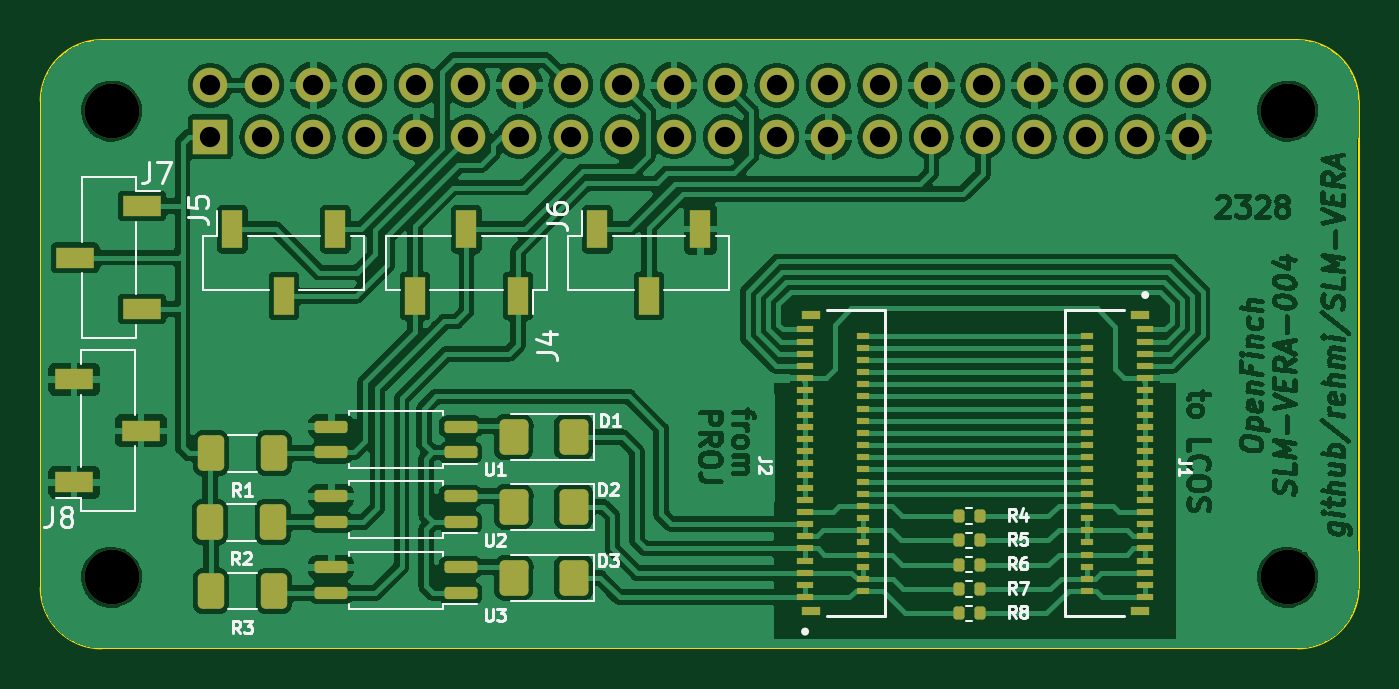
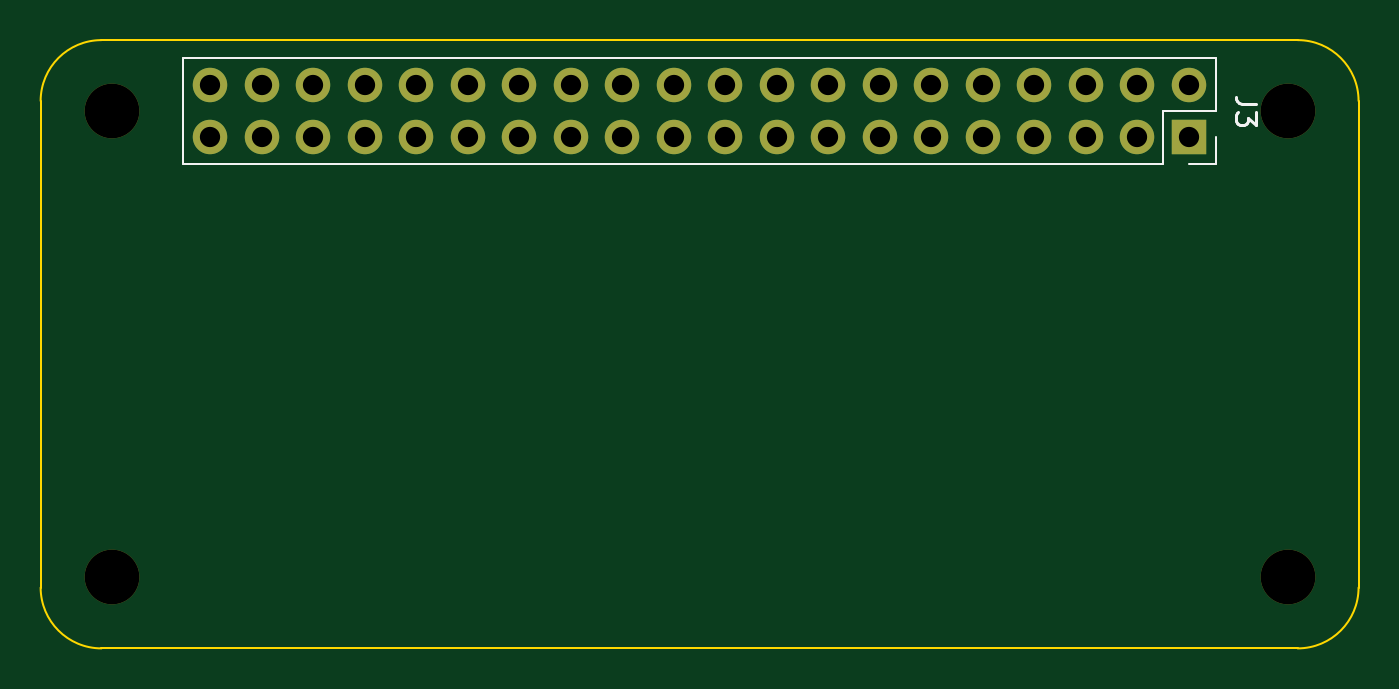
Circuit board: 13 layer files. Board 65.0 x 30.0 mm.
- bottom_copper: SLM-VERA-B_Cu.gbr (3156 bytes)
- bottom_mask: SLM-VERA-B_Mask.gbr (1655 bytes)
- paste: SLM-VERA-B_Paste.gbr (48379 bytes)
- bottom_silk: SLM-VERA-B_Silkscreen.gbr (1679 bytes)
- outline: SLM-VERA-Edge_Cuts.gbr (923 bytes)
- top_copper: SLM-VERA-F_Cu.gbr (267375 bytes)
- top_mask: SLM-VERA-F_Mask.gbr (6808 bytes)
- paste: SLM-VERA-F_Paste.gbr (75434 bytes)
- top_silk: SLM-VERA-F_Silkscreen.gbr (24340 bytes)
- drill: SLM-VERA-NPTH-drl.gbr (462 bytes)
- drill: SLM-VERA-NPTH.drl (405 bytes)
- drill: SLM-VERA-PTH-drl.gbr (2644 bytes)
- drill: SLM-VERA-PTH.drl (937 bytes)

=== bottom_copper: SLM-VERA-B_Cu.gbr ===
%TF.GenerationSoftware,KiCad,Pcbnew,7.0.5-0*%
%TF.CreationDate,2023-07-10T14:35:13-07:00*%
%TF.ProjectId,SLM-VERA,534c4d2d-5645-4524-912e-6b696361645f,rev?*%
%TF.SameCoordinates,PX5f5e100PY5f5e100*%
%TF.FileFunction,Copper,L2,Bot*%
%TF.FilePolarity,Positive*%
%FSLAX46Y46*%
G04 Gerber Fmt 4.6, Leading zero omitted, Abs format (unit mm)*
G04 Created by KiCad (PCBNEW 7.0.5-0) date 2023-07-10 14:35:13*
%MOMM*%
%LPD*%
G01*
G04 APERTURE LIST*
%TA.AperFunction,ComponentPad*%
%ADD10R,1.700000X1.700000*%
%TD*%
%TA.AperFunction,ComponentPad*%
%ADD11O,1.700000X1.700000*%
%TD*%
G04 APERTURE END LIST*
D10*
%TO.P,J3,1,Pin_1*%
%TO.N,+3V3*%
X8370000Y25201320D03*
D11*
%TO.P,J3,2,Pin_2*%
%TO.N,+5V*%
X8370000Y27741320D03*
%TO.P,J3,3,Pin_3*%
%TO.N,/GPIO2{slash}SDA1*%
X10910000Y25201320D03*
%TO.P,J3,4,Pin_4*%
%TO.N,+5V*%
X10910000Y27741320D03*
%TO.P,J3,5,Pin_5*%
%TO.N,/GPIO3{slash}SCL1*%
X13450000Y25201320D03*
%TO.P,J3,6,Pin_6*%
%TO.N,GND*%
X13450000Y27741320D03*
%TO.P,J3,7,Pin_7*%
%TO.N,/GPIO4{slash}GPCLK0*%
X15990000Y25201320D03*
%TO.P,J3,8,Pin_8*%
%TO.N,/GPIO14{slash}TXD0*%
X15990000Y27741320D03*
%TO.P,J3,9,Pin_9*%
%TO.N,GND*%
X18530000Y25201320D03*
%TO.P,J3,10,Pin_10*%
%TO.N,/GPIO15{slash}RXD0*%
X18530000Y27741320D03*
%TO.P,J3,11,Pin_11*%
%TO.N,/GPIO17*%
X21070000Y25201320D03*
%TO.P,J3,12,Pin_12*%
%TO.N,/GPIO18{slash}PCM.CLK*%
X21070000Y27741320D03*
%TO.P,J3,13,Pin_13*%
%TO.N,/GPIO27*%
X23610000Y25201320D03*
%TO.P,J3,14,Pin_14*%
%TO.N,GND*%
X23610000Y27741320D03*
%TO.P,J3,15,Pin_15*%
%TO.N,/GPIO22*%
X26150000Y25201320D03*
%TO.P,J3,16,Pin_16*%
%TO.N,/GPIO23*%
X26150000Y27741320D03*
%TO.P,J3,17,Pin_17*%
%TO.N,+3V3*%
X28690000Y25201320D03*
%TO.P,J3,18,Pin_18*%
%TO.N,/GPIO24*%
X28690000Y27741320D03*
%TO.P,J3,19,Pin_19*%
%TO.N,/GPIO10{slash}SPI0.MOSI*%
X31230000Y25201320D03*
%TO.P,J3,20,Pin_20*%
%TO.N,GND*%
X31230000Y27741320D03*
%TO.P,J3,21,Pin_21*%
%TO.N,/GPIO9{slash}SPI0.MISO*%
X33770000Y25201320D03*
%TO.P,J3,22,Pin_22*%
%TO.N,/GPIO25*%
X33770000Y27741320D03*
%TO.P,J3,23,Pin_23*%
%TO.N,/GPIO11{slash}SPI0.SCLK*%
X36310000Y25201320D03*
%TO.P,J3,24,Pin_24*%
%TO.N,/GPIO8{slash}SPI0.CE0*%
X36310000Y27741320D03*
%TO.P,J3,25,Pin_25*%
%TO.N,GND*%
X38850000Y25201320D03*
%TO.P,J3,26,Pin_26*%
%TO.N,/GPIO7{slash}SPI0.CE1*%
X38850000Y27741320D03*
%TO.P,J3,27,Pin_27*%
%TO.N,/ID_SDA*%
X41390000Y25201320D03*
%TO.P,J3,28,Pin_28*%
%TO.N,/ID_SCL*%
X41390000Y27741320D03*
%TO.P,J3,29,Pin_29*%
%TO.N,/GPIO5*%
X43930000Y25201320D03*
%TO.P,J3,30,Pin_30*%
%TO.N,GND*%
X43930000Y27741320D03*
%TO.P,J3,31,Pin_31*%
%TO.N,/GPIO6*%
X46470000Y25201320D03*
%TO.P,J3,32,Pin_32*%
%TO.N,/GPIO12{slash}PWM0*%
X46470000Y27741320D03*
%TO.P,J3,33,Pin_33*%
%TO.N,/GPIO13{slash}PWM1*%
X49010000Y25201320D03*
%TO.P,J3,34,Pin_34*%
%TO.N,GND*%
X49010000Y27741320D03*
%TO.P,J3,35,Pin_35*%
%TO.N,/GPIO19{slash}PCM.FS*%
X51550000Y25201320D03*
%TO.P,J3,36,Pin_36*%
%TO.N,/GPIO16*%
X51550000Y27741320D03*
%TO.P,J3,37,Pin_37*%
%TO.N,/GPIO26*%
X54090000Y25201320D03*
%TO.P,J3,38,Pin_38*%
%TO.N,/GPIO20{slash}PCM.DIN*%
X54090000Y27741320D03*
%TO.P,J3,39,Pin_39*%
%TO.N,GND*%
X56630000Y25201320D03*
%TO.P,J3,40,Pin_40*%
%TO.N,/GPIO21{slash}PCM.DOUT*%
X56630000Y27741320D03*
%TD*%
M02*

=== bottom_mask: SLM-VERA-B_Mask.gbr ===
%TF.GenerationSoftware,KiCad,Pcbnew,7.0.5-0*%
%TF.CreationDate,2023-07-10T14:35:13-07:00*%
%TF.ProjectId,SLM-VERA,534c4d2d-5645-4524-912e-6b696361645f,rev?*%
%TF.SameCoordinates,PX5f5e100PY5f5e100*%
%TF.FileFunction,Soldermask,Bot*%
%TF.FilePolarity,Negative*%
%FSLAX46Y46*%
G04 Gerber Fmt 4.6, Leading zero omitted, Abs format (unit mm)*
G04 Created by KiCad (PCBNEW 7.0.5-0) date 2023-07-10 14:35:13*
%MOMM*%
%LPD*%
G01*
G04 APERTURE LIST*
%ADD10R,1.700000X1.700000*%
%ADD11O,1.700000X1.700000*%
%ADD12C,2.700000*%
G04 APERTURE END LIST*
D10*
%TO.C,J3*%
X8370000Y25201320D03*
D11*
X8370000Y27741320D03*
X10910000Y25201320D03*
X10910000Y27741320D03*
X13450000Y25201320D03*
X13450000Y27741320D03*
X15990000Y25201320D03*
X15990000Y27741320D03*
X18530000Y25201320D03*
X18530000Y27741320D03*
X21070000Y25201320D03*
X21070000Y27741320D03*
X23610000Y25201320D03*
X23610000Y27741320D03*
X26150000Y25201320D03*
X26150000Y27741320D03*
X28690000Y25201320D03*
X28690000Y27741320D03*
X31230000Y25201320D03*
X31230000Y27741320D03*
X33770000Y25201320D03*
X33770000Y27741320D03*
X36310000Y25201320D03*
X36310000Y27741320D03*
X38850000Y25201320D03*
X38850000Y27741320D03*
X41390000Y25201320D03*
X41390000Y27741320D03*
X43930000Y25201320D03*
X43930000Y27741320D03*
X46470000Y25201320D03*
X46470000Y27741320D03*
X49010000Y25201320D03*
X49010000Y27741320D03*
X51550000Y25201320D03*
X51550000Y27741320D03*
X54090000Y25201320D03*
X54090000Y27741320D03*
X56630000Y25201320D03*
X56630000Y27741320D03*
%TD*%
D12*
%TO.C,MH4*%
X61500000Y3471320D03*
%TD*%
%TO.C,MH1*%
X3500000Y26471320D03*
%TD*%
%TO.C,MH3*%
X3500000Y3471320D03*
%TD*%
%TO.C,MH2*%
X61500000Y26471320D03*
%TD*%
M02*

=== paste: SLM-VERA-B_Paste.gbr (48379 bytes, source omitted) ===
=== bottom_silk: SLM-VERA-B_Silkscreen.gbr ===
%TF.GenerationSoftware,KiCad,Pcbnew,7.0.5-0*%
%TF.CreationDate,2023-07-10T14:35:13-07:00*%
%TF.ProjectId,SLM-VERA,534c4d2d-5645-4524-912e-6b696361645f,rev?*%
%TF.SameCoordinates,PX5f5e100PY5f5e100*%
%TF.FileFunction,Legend,Bot*%
%TF.FilePolarity,Positive*%
%FSLAX46Y46*%
G04 Gerber Fmt 4.6, Leading zero omitted, Abs format (unit mm)*
G04 Created by KiCad (PCBNEW 7.0.5-0) date 2023-07-10 14:35:13*
%MOMM*%
%LPD*%
G01*
G04 APERTURE LIST*
%ADD10C,0.150000*%
%ADD11C,0.120000*%
G04 APERTURE END LIST*
D10*
%TO.C,J3*%
X5054819Y26804654D02*
X5769104Y26804654D01*
X5769104Y26804654D02*
X5911961Y26852273D01*
X5911961Y26852273D02*
X6007200Y26947511D01*
X6007200Y26947511D02*
X6054819Y27090368D01*
X6054819Y27090368D02*
X6054819Y27185606D01*
X5054819Y26423701D02*
X5054819Y25804654D01*
X5054819Y25804654D02*
X5435771Y26137987D01*
X5435771Y26137987D02*
X5435771Y25995130D01*
X5435771Y25995130D02*
X5483390Y25899892D01*
X5483390Y25899892D02*
X5531009Y25852273D01*
X5531009Y25852273D02*
X5626247Y25804654D01*
X5626247Y25804654D02*
X5864342Y25804654D01*
X5864342Y25804654D02*
X5959580Y25852273D01*
X5959580Y25852273D02*
X6007200Y25899892D01*
X6007200Y25899892D02*
X6054819Y25995130D01*
X6054819Y25995130D02*
X6054819Y26280844D01*
X6054819Y26280844D02*
X6007200Y26376082D01*
X6007200Y26376082D02*
X5959580Y26423701D01*
D11*
X7040000Y29071320D02*
X57960000Y29071320D01*
X9640000Y23871320D02*
X57960000Y23871320D01*
X7040000Y29071320D02*
X7040000Y26471320D01*
X57960000Y29071320D02*
X57960000Y23871320D01*
X7040000Y26471320D02*
X9640000Y26471320D01*
X9640000Y26471320D02*
X9640000Y23871320D01*
X7040000Y25201320D02*
X7040000Y23871320D01*
X7040000Y23871320D02*
X8370000Y23871320D01*
%TD*%
M02*

=== outline: SLM-VERA-Edge_Cuts.gbr ===
%TF.GenerationSoftware,KiCad,Pcbnew,7.0.5-0*%
%TF.CreationDate,2023-07-10T14:35:13-07:00*%
%TF.ProjectId,SLM-VERA,534c4d2d-5645-4524-912e-6b696361645f,rev?*%
%TF.SameCoordinates,PX5f5e100PY5f5e100*%
%TF.FileFunction,Profile,NP*%
%FSLAX46Y46*%
G04 Gerber Fmt 4.6, Leading zero omitted, Abs format (unit mm)*
G04 Created by KiCad (PCBNEW 7.0.5-0) date 2023-07-10 14:35:13*
%MOMM*%
%LPD*%
G01*
G04 APERTURE LIST*
%TA.AperFunction,Profile*%
%ADD10C,0.100000*%
%TD*%
G04 APERTURE END LIST*
D10*
X62000000Y29971320D02*
X3000000Y29971320D01*
X3000000Y29971320D02*
G75*
G03*
X0Y26971320I1J-3000001D01*
G01*
X62000000Y-28680D02*
G75*
G03*
X65000000Y2971320I-1J3000001D01*
G01*
X3000000Y-28680D02*
X62000000Y-28680D01*
X0Y2971320D02*
G75*
G03*
X3000000Y-28680I3000001J1D01*
G01*
X0Y26971320D02*
X0Y2971320D01*
X65000000Y2971320D02*
X65000000Y26971320D01*
X65000000Y26971320D02*
G75*
G03*
X62000000Y29971320I-3000001J-1D01*
G01*
M02*

=== top_copper: SLM-VERA-F_Cu.gbr (267375 bytes, source omitted) ===
=== top_mask: SLM-VERA-F_Mask.gbr (6808 bytes, source omitted) ===
=== paste: SLM-VERA-F_Paste.gbr (75434 bytes, source omitted) ===
=== top_silk: SLM-VERA-F_Silkscreen.gbr (24340 bytes, source omitted) ===
=== drill: SLM-VERA-NPTH-drl.gbr ===
%TF.GenerationSoftware,KiCad,Pcbnew,7.0.5-0*%
%TF.CreationDate,2023-06-27T18:34:15-07:00*%
%TF.ProjectId,AAXA01,41415841-3031-42e6-9b69-6361645f7063,rev?*%
%TF.SameCoordinates,Original*%
%TF.FileFunction,NonPlated,1,2,NPTH*%
%TF.FilePolarity,Positive*%
%FSLAX46Y46*%
G04 Gerber Fmt 4.6, Leading zero omitted, Abs format (unit mm)*
G04 Created by KiCad (PCBNEW 7.0.5-0) date 2023-06-27 18:34:15*
%MOMM*%
%LPD*%
G01*
G04 APERTURE LIST*
G04 APERTURE END LIST*
M02*

=== drill: SLM-VERA-NPTH.drl ===
M48
; DRILL file {KiCad 7.0.5-0} date 2023 July 10, Monday 14:35:08
; FORMAT={2:4/ absolute / inch / keep zeros}
; #@! TF.CreationDate,2023-07-10T14:35:08-07:00
; #@! TF.GenerationSoftware,Kicad,Pcbnew,7.0.5-0
; #@! TF.FileFunction,NonPlated,1,2,NPTH
FMAT,2
INCH
; #@! TA.AperFunction,NonPlated,NPTH,ComponentDrill
T1C0.1063
%
G90
G05
T1
X001378Y010422
X001378Y001367
X024213Y010422
X024213Y001367
T0
M30

=== drill: SLM-VERA-PTH-drl.gbr ===
%TF.GenerationSoftware,KiCad,Pcbnew,7.0.5-0*%
%TF.CreationDate,2023-06-27T18:34:15-07:00*%
%TF.ProjectId,AAXA01,41415841-3031-42e6-9b69-6361645f7063,rev?*%
%TF.SameCoordinates,Original*%
%TF.FileFunction,Plated,1,2,PTH,Drill*%
%TF.FilePolarity,Positive*%
%FSLAX46Y46*%
G04 Gerber Fmt 4.6, Leading zero omitted, Abs format (unit mm)*
G04 Created by KiCad (PCBNEW 7.0.5-0) date 2023-06-27 18:34:15*
%MOMM*%
%LPD*%
G01*
G04 APERTURE LIST*
%TA.AperFunction,ViaDrill*%
%ADD10C,0.254000*%
%TD*%
%TA.AperFunction,ComponentDrill*%
%ADD11C,0.700000*%
%TD*%
%TA.AperFunction,ComponentDrill*%
%ADD12C,0.800000*%
%TD*%
G04 APERTURE END LIST*
D10*
X107696320Y-67582720D03*
X107696320Y-77382720D03*
X108296320Y-66982720D03*
X108296320Y-76882720D03*
X108896320Y-67582720D03*
X108896320Y-77382720D03*
X109496320Y-66982720D03*
X109496320Y-76882720D03*
X110096320Y-67582720D03*
X110096320Y-77382720D03*
X110696320Y-66982720D03*
X110696320Y-76782720D03*
X111296320Y-67582720D03*
X111296320Y-77382720D03*
X111896320Y-66982720D03*
X111896320Y-76782720D03*
X112496320Y-67582720D03*
X112496320Y-77382720D03*
X113096320Y-66982720D03*
X113096320Y-76782720D03*
X113696320Y-67582720D03*
X113696320Y-77382720D03*
X114296320Y-66982720D03*
X114296320Y-76782720D03*
X114896320Y-67582720D03*
X114896320Y-77382720D03*
X115496320Y-66982720D03*
X115496320Y-76782720D03*
D11*
%TO.C,TRIGGER*%
X104696320Y-55582720D03*
%TO.C,STROBE*%
X104696320Y-58282720D03*
%TO.C,~{LED1}*%
X106908820Y-95147720D03*
%TO.C,~{LED3}*%
X107008820Y-87147720D03*
%TO.C,~{LED2}*%
X107008820Y-91047720D03*
%TO.C,~{LASER2}*%
X123692461Y-76036303D03*
%TO.C,~{LASER1}*%
X123696320Y-73482720D03*
%TO.C,~{LASER3}*%
X123696320Y-78582720D03*
D12*
%TO.C,U4*%
X101496320Y-53182720D03*
X101496320Y-55722720D03*
X101496320Y-58262720D03*
X101496320Y-60802720D03*
X101496320Y-63342720D03*
X101496320Y-65882720D03*
X101496320Y-68422720D03*
X101496320Y-70962720D03*
X101496320Y-73502720D03*
X101496320Y-76042720D03*
X101496320Y-78582720D03*
X101496320Y-81122720D03*
X101496320Y-83662720D03*
X101496320Y-86202720D03*
X101496320Y-88742720D03*
X101496320Y-91282720D03*
X101496320Y-93822720D03*
X101500000Y-96360000D03*
X101500000Y-98900000D03*
X126896320Y-53182720D03*
X126896320Y-55722720D03*
X126896320Y-58262720D03*
X126896320Y-60802720D03*
X126896320Y-63342720D03*
X126896320Y-65882720D03*
X126896320Y-68422720D03*
X126896320Y-70962720D03*
X126896320Y-73502720D03*
X126896320Y-76042720D03*
X126896320Y-78582720D03*
X126896320Y-81122720D03*
X126896320Y-83662720D03*
X126896320Y-86202720D03*
X126896320Y-88742720D03*
X126896320Y-91282720D03*
X126896320Y-93822720D03*
X126896320Y-96362720D03*
X126896320Y-98902720D03*
M02*

=== drill: SLM-VERA-PTH.drl ===
M48
; DRILL file {KiCad 7.0.5-0} date 2023 July 10, Monday 14:35:08
; FORMAT={2:4/ absolute / inch / keep zeros}
; #@! TF.CreationDate,2023-07-10T14:35:08-07:00
; #@! TF.GenerationSoftware,Kicad,Pcbnew,7.0.5-0
; #@! TF.FileFunction,Plated,1,2,PTH
FMAT,2
INCH
; #@! TA.AperFunction,Plated,PTH,ComponentDrill
T1C0.0394
%
G90
G05
T1
X003295Y010922
X003295Y009922
X004295Y010922
X004295Y009922
X005295Y010922
X005295Y009922
X006295Y010922
X006295Y009922
X007295Y010922
X007295Y009922
X008295Y010922
X008295Y009922
X009295Y010922
X009295Y009922
X010295Y010922
X010295Y009922
X011295Y010922
X011295Y009922
X012295Y010922
X012295Y009922
X013295Y010922
X013295Y009922
X014295Y010922
X014295Y009922
X015295Y010922
X015295Y009922
X016295Y010922
X016295Y009922
X017295Y010922
X017295Y009922
X018295Y010922
X018295Y009922
X019295Y010922
X019295Y009922
X020295Y010922
X020295Y009922
X021295Y010922
X021295Y009922
X022295Y010922
X022295Y009922
T0
M30
